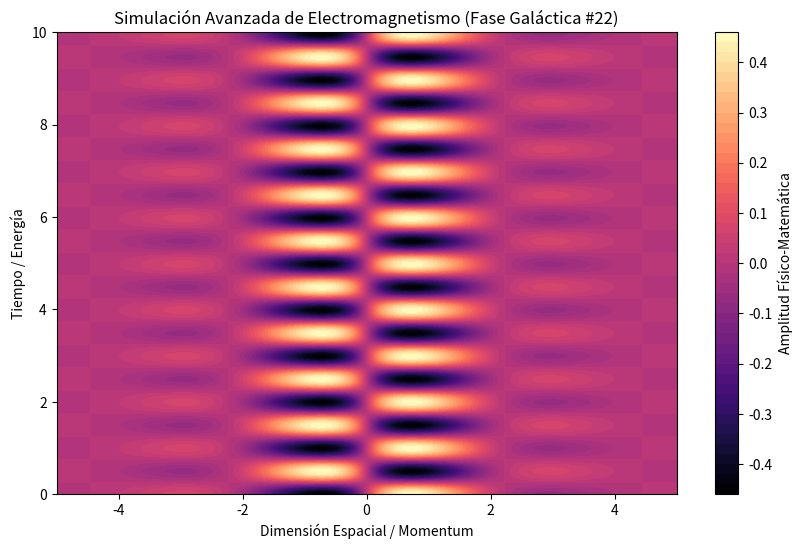

Here is the Python script that generated this plot:
%matplotlib inline
# Simulación Galáctica: Electromagnetismo - Variante 22
import numpy as np
import matplotlib.pyplot as plt

# Parámetros Físicos Aleatorios
param_1 = 1.413
param_2 = 6.311
param_3 = 0.86

t = np.linspace(0, 10, 500)
x = np.linspace(-5, 5, 500)
X, T = np.meshgrid(x, t)

# Ecuación Base (Avanzada)
Z = np.sin(X * param_1) * np.cos(T * param_2) * np.exp(-np.abs(X) * param_3)

plt.figure(figsize=(10, 6))
plt.contourf(X, T, Z, 50, cmap='magma')
plt.colorbar(label='Amplitud Físico-Matemática')
plt.title(r'Simulación Avanzada de Electromagnetismo (Fase Galáctica #22)')
plt.xlabel('Dimensión Espacial / Momentum')
plt.ylabel('Tiempo / Energía')
plt.show()
